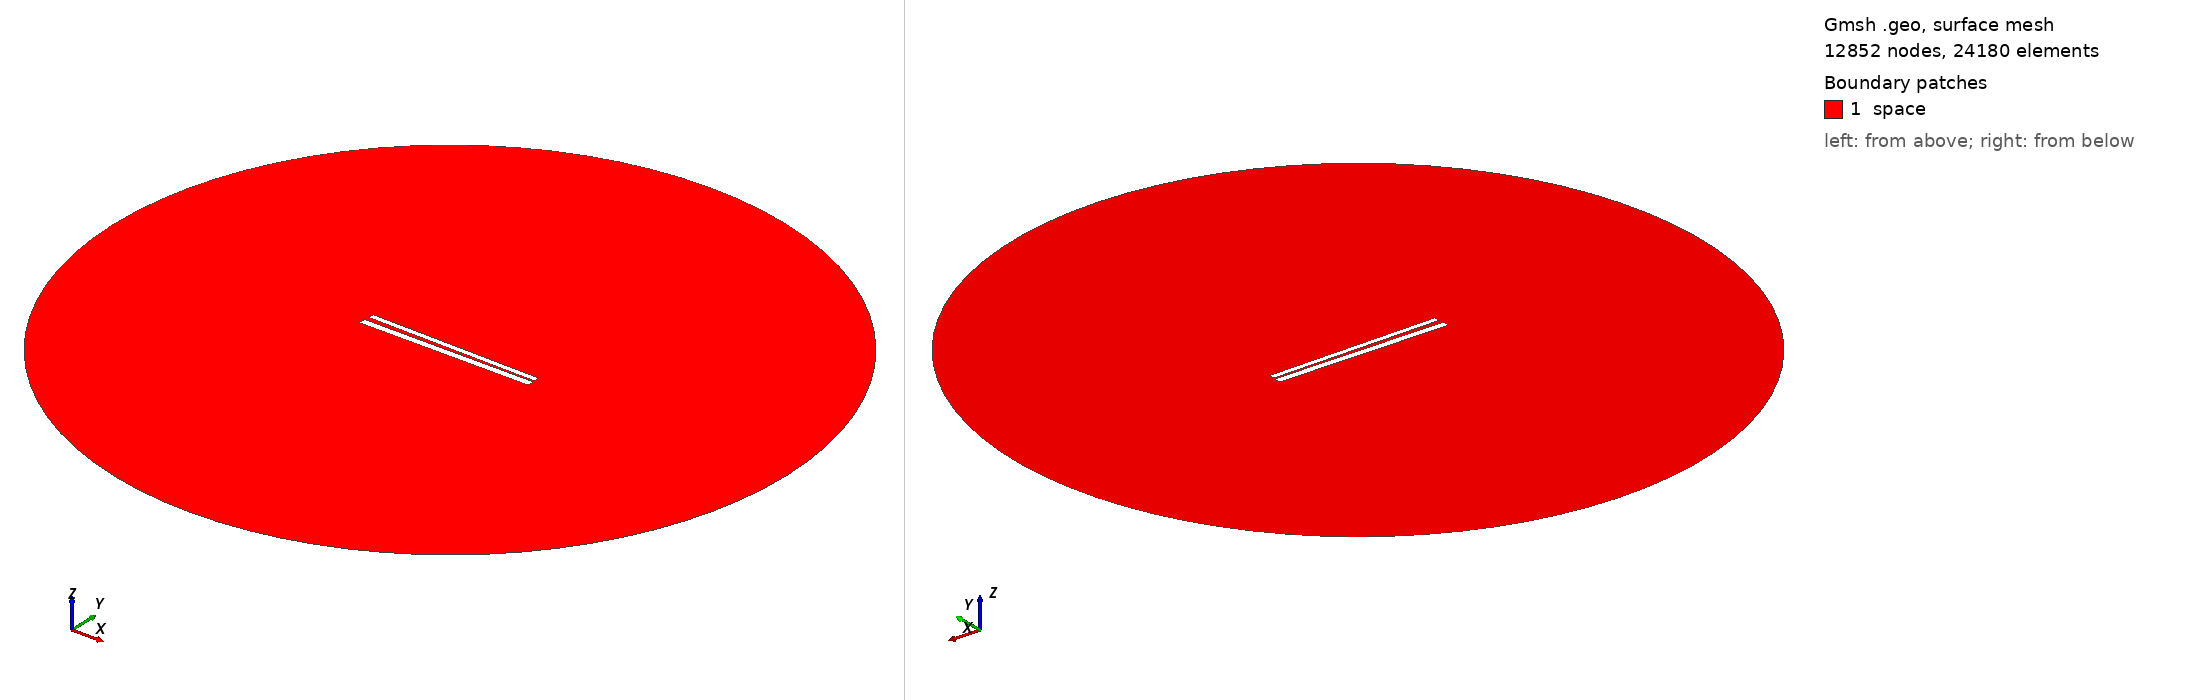

Gmsh geometry script, surface-meshed: 12852 nodes, 24180 surface elements. Boundary patches (legend numbers): 1 space. Left view from above one corner, right view from below the opposite corner. Legend entries are the model's physical surfaces. The drawing asked Gmsh for element sizes between 1% and 20% of the model's largest extent; the script's own settings can give other sizes.

=== 420.geo (drawn) ===
// Set the geometry kernel
SetFactory("OpenCASCADE");

//---------------------------------------
// Rectangles
//---------------------------------------

// Rectangle 1 (top)
Point(1) = {-49.67777777777778, 1.1277777777777778, 0, 1.0};
Point(2) = {49.67777777777778, 1.1277777777777778, 0, 1.0};
Point(3) = {49.67777777777778, 4.483333333333333, 0, 1.0};
Point(4) = {-49.67777777777778, 4.483333333333333, 0, 1.0};

Line(1) = {1, 2};
Line(2) = {2, 3};
Line(3) = {3, 4};
Line(4) = {4, 1};

Line Loop(1) = {1, 2, 3, 4};
Plane Surface(1) = {1};

Rotate { {0, 0, 1}, {0,  0.8055555555555556,  0}, -0.017 } {
  Surface{1};
}

// Rectangle 2 (bottom)
Point(5) = {-50,-0.8055555555555556, 0, 1.0};
Point(6) = { 50,-0.8055555555555556, 0, 1.0};
Point(7) = { 50,-4.805555555555555, 0, 1.0};
Point(8) = {-50,-4.805555555555555, 0, 1.0};

Line(5) = {5, 6};
Line(6) = {6, 7};
Line(7) = {7, 8};
Line(8) = {8, 5};

Line Loop(2) = {5, 6, 7, 8};
Plane Surface(2) = {2}; 


//---------------------------------------
// Circle
//---------------------------------------

// Define points
Point(9) = {0, 0, 0};        // Center
Point(10) = {200, 0, 0};     // Start point
Point(11) = {0, 200, 0};     // 90 degrees
Point(12) = {-200, 0, 0};    // 180 degrees
Point(13) = {0, -200, 0};    // 270 degrees

// Define circle arcs (each needs start, center, end)
Circle(9) = {10, 9, 11};
Circle(10) = {11, 9, 12};
Circle(11) = {12, 9, 13};
Circle(12) = {13, 9, 10};

// Define curve loop and surface if needed
Curve Loop(3) = {9, 10, 11, 12};
Surface(3) = {3};

// Subtract Rectangles from Circle
BooleanDifference{ Surface{3}; Delete; }{ Surface{1}; Surface{2}; Delete; }

//---------------------------------------
// Transfinite Lines and Surface
//---------------------------------------
r = 7;
Transfinite Line {1, 3} = 50*r Using Progression 1;
Transfinite Line {2, 4} = 2*r Using Progression 1;
Transfinite Line {5, 7} = 50*r Using Progression 1;
Transfinite Line {6, 8} = 2*r Using Progression 1;
Transfinite Line {9, 10, 11, 12} = 20 Using Progression 1;

//---------------------------------------
// Define Physical Groups
//---------------------------------------                

//--- Physical Curves
// Physical groups for boundaries
Physical Line("force_segment", 10) = {1};
Physical Line("upper_plate", 11) = {2, 3, 4};
Physical Line("lower_plate", 12) = {5, 6, 7, 8};
Physical Line("boundary", 20) = {9, 10, 11, 12};

//--- Physical Surfaces
Physical Surface("space", 30) = {3};

//---------------------------------------
// 6. Generate the Mesh
//---------------------------------------
Mesh 2;  // 2D mesh generation
